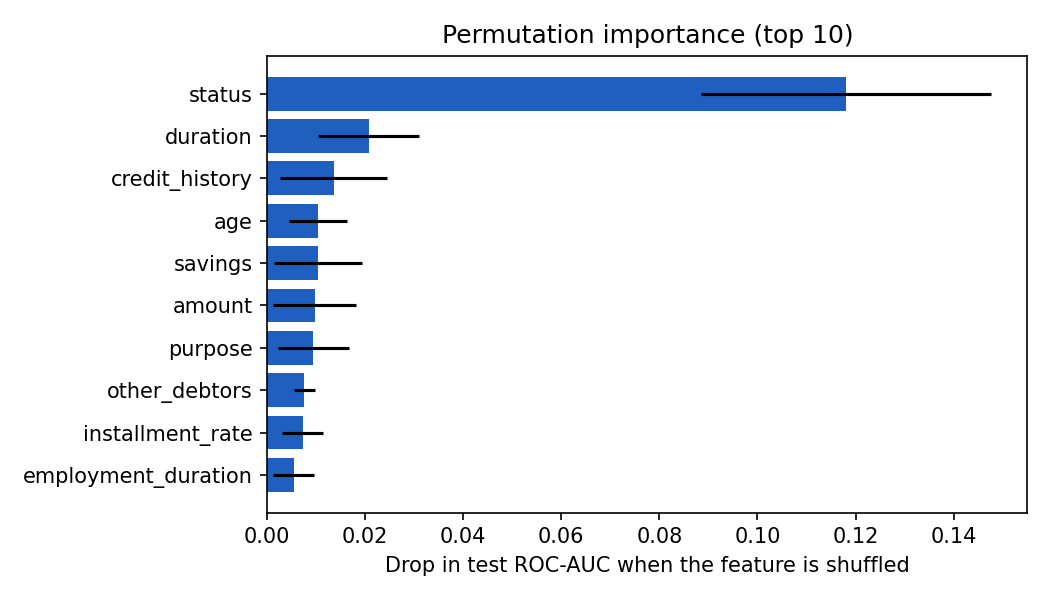

Data behind this chart, as committed beside it:
feature, importance, std
status, 0.1181, 0.0296
duration, 0.0207, 0.0103
credit_history, 0.0136, 0.0109
age, 0.0104, 0.006
savings, 0.0103, 0.009
amount, 0.0097, 0.0085
purpose, 0.0094, 0.0072
other_debtors, 0.0076, 0.0022
installment_rate, 0.0073, 0.0042
employment_duration, 0.0054, 0.0042
people_liable, 0.0032, 0.0019
other_installment_plans, 0.0022, 0.0054
number_credits, 0.0018, 0.002
housing, 0.0014, 0.0045
foreign_worker, 0.0, 0.0026
telephone, -0.0003, 0.0026
property, -0.0017, 0.0058
present_residence, -0.0023, 0.0038
personal_status_sex, -0.0028, 0.0059
job, -0.0042, 0.0043
